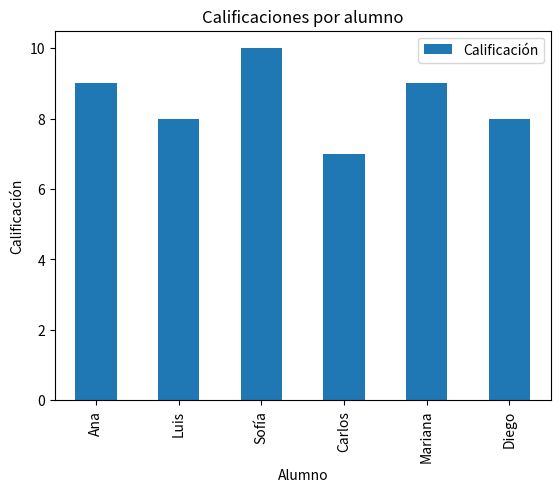
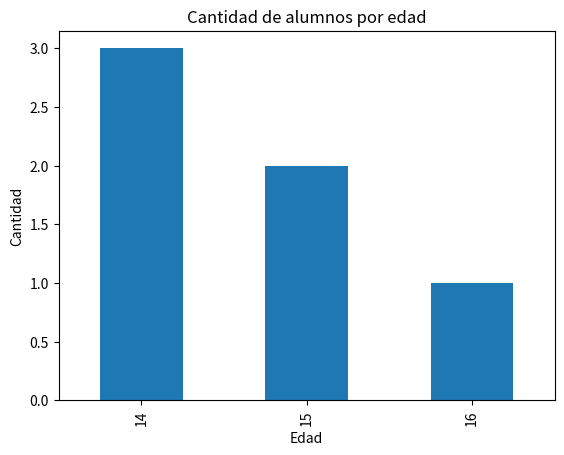

These charts were generated, in order, by the following Python code:
import pandas as pd

print("Pandas está listo")

import pandas as pd

datos = {
    "Nombre": ["Ana", "Luis", "Sofía", "Carlos"],
    "Edad": [14, 15, 14, 16],
    "Calificación": [9, 8, 10, 7]
}

tabla = pd.DataFrame(datos)

tabla

tabla.head()

tabla.info()

tabla["Nombre"]

tabla["Calificación"]

promedio = tabla["Calificación"].mean()

print("Promedio del grupo:", promedio)

print("Calificación más alta:", tabla["Calificación"].max())
print("Calificación más baja:", tabla["Calificación"].min())

tabla.sort_values("Calificación")

tabla.sort_values("Calificación", ascending=False)

aprobados = tabla[tabla["Calificación"] >= 8]

aprobados

alumnos_14 = tabla[tabla["Edad"] == 14]

alumnos_14

tabla["Aprobó"] = tabla["Calificación"] >= 6

tabla

import pandas as pd

datos = {
    "Nombre": ["Ana", "Luis", "Sofía", "Carlos", "Mariana", "Diego"],
    "Edad": [14, 15, 14, 16, 15, 14],
    "Materia favorita": ["Mate", "Historia", "Ciencias", "Arte", "Español", "Tecnología"],
    "Calificación": [9, 8, 10, 7, 9, 8],
    "Hobby": ["Dibujar", "Fútbol", "Leer", "Videojuegos", "Música", "Programar"]
}

alumnos = pd.DataFrame(datos)

alumnos

print("Promedio:", alumnos["Calificación"].mean())
print("Mayor calificación:", alumnos["Calificación"].max())
print("Menor calificación:", alumnos["Calificación"].min())

alumnos_14 = alumnos[alumnos["Edad"] == 14]

alumnos_14

mejores = alumnos[alumnos["Calificación"] >= 9]

mejores

alumnos["Edad"].value_counts()

import matplotlib.pyplot as plt

alumnos.plot(x="Nombre", y="Calificación", kind="bar")

plt.title("Calificaciones por alumno")
plt.xlabel("Alumno")
plt.ylabel("Calificación")
plt.show()

conteo_edades = alumnos["Edad"].value_counts()

conteo_edades.plot(kind="bar")

plt.title("Cantidad de alumnos por edad")
plt.xlabel("Edad")
plt.ylabel("Cantidad")
plt.show()

import pandas as pd

datos_juegos = {
    "Juego": ["Minecraft", "Roblox", "Mario Kart", "Fortnite"],
    "Género": ["Creativo", "Variado", "Carreras", "Acción"],
    "Calificación": [10, 8, 9, 7],
    "Horas jugadas": [20, 15, 8, 12]
}

juegos = pd.DataFrame(datos_juegos)

juegos

print("Promedio de calificación:", juegos["Calificación"].mean())
print("Juego más jugado:", juegos["Horas jugadas"].max())

# Escribe aquí tu solución del mini reto 1

# Escribe aquí tu solución del mini reto 2

# Escribe aquí tu solución del mini reto 3

# Escribe aquí tu solución del reto final
